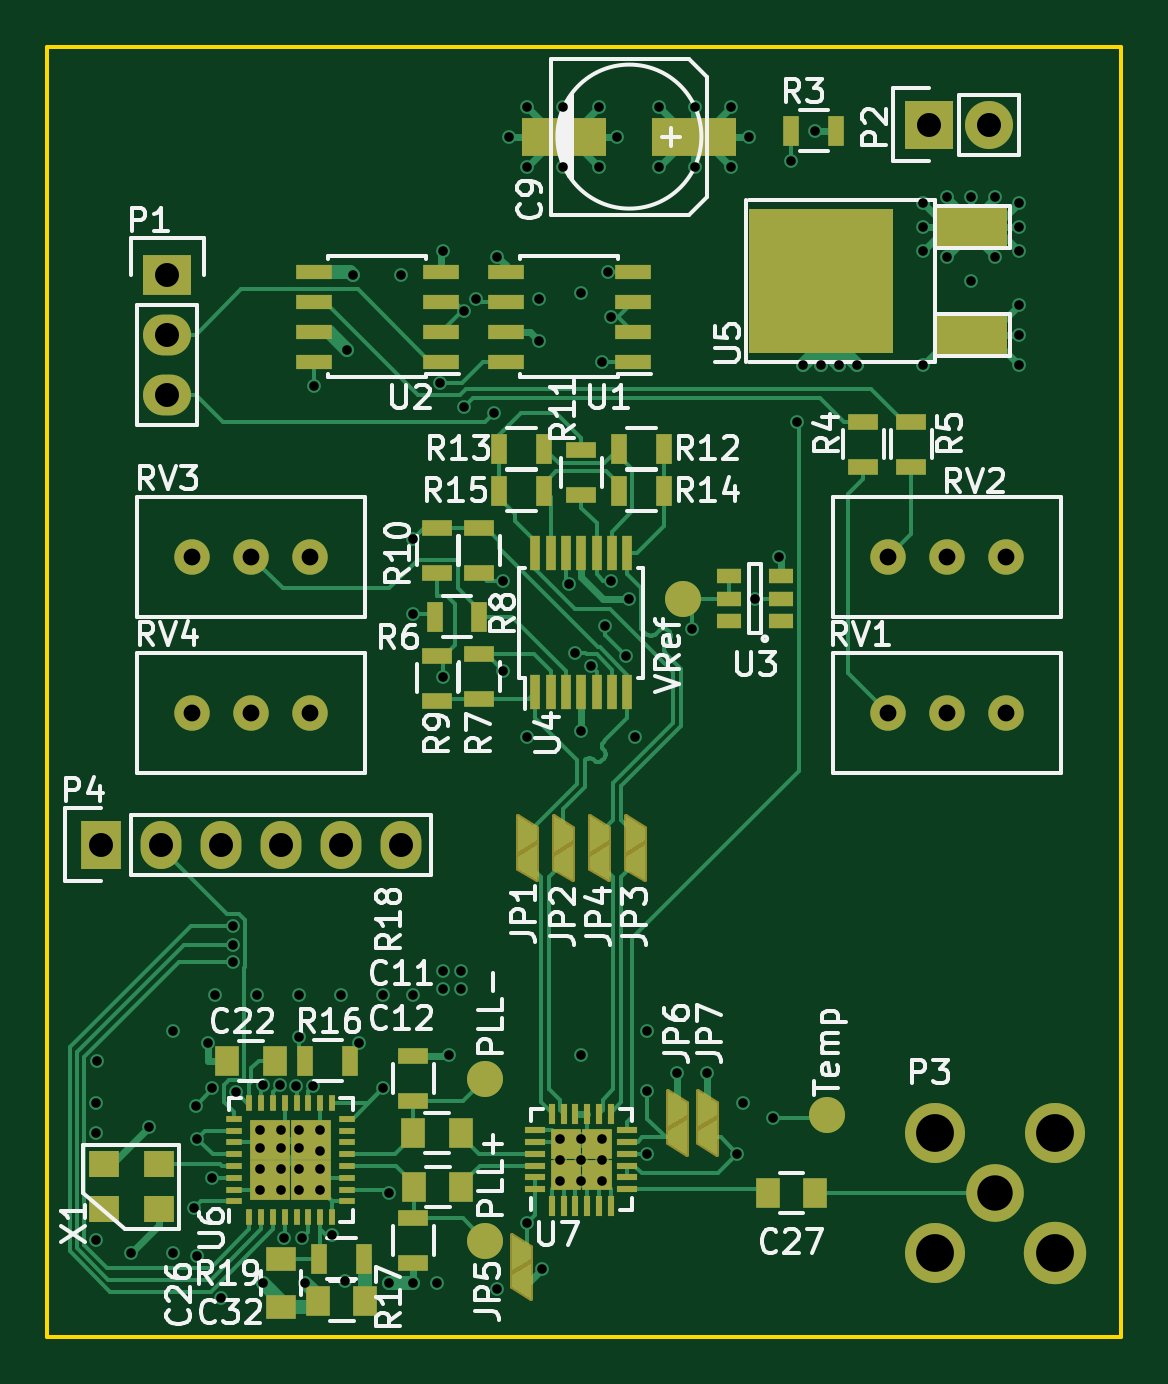
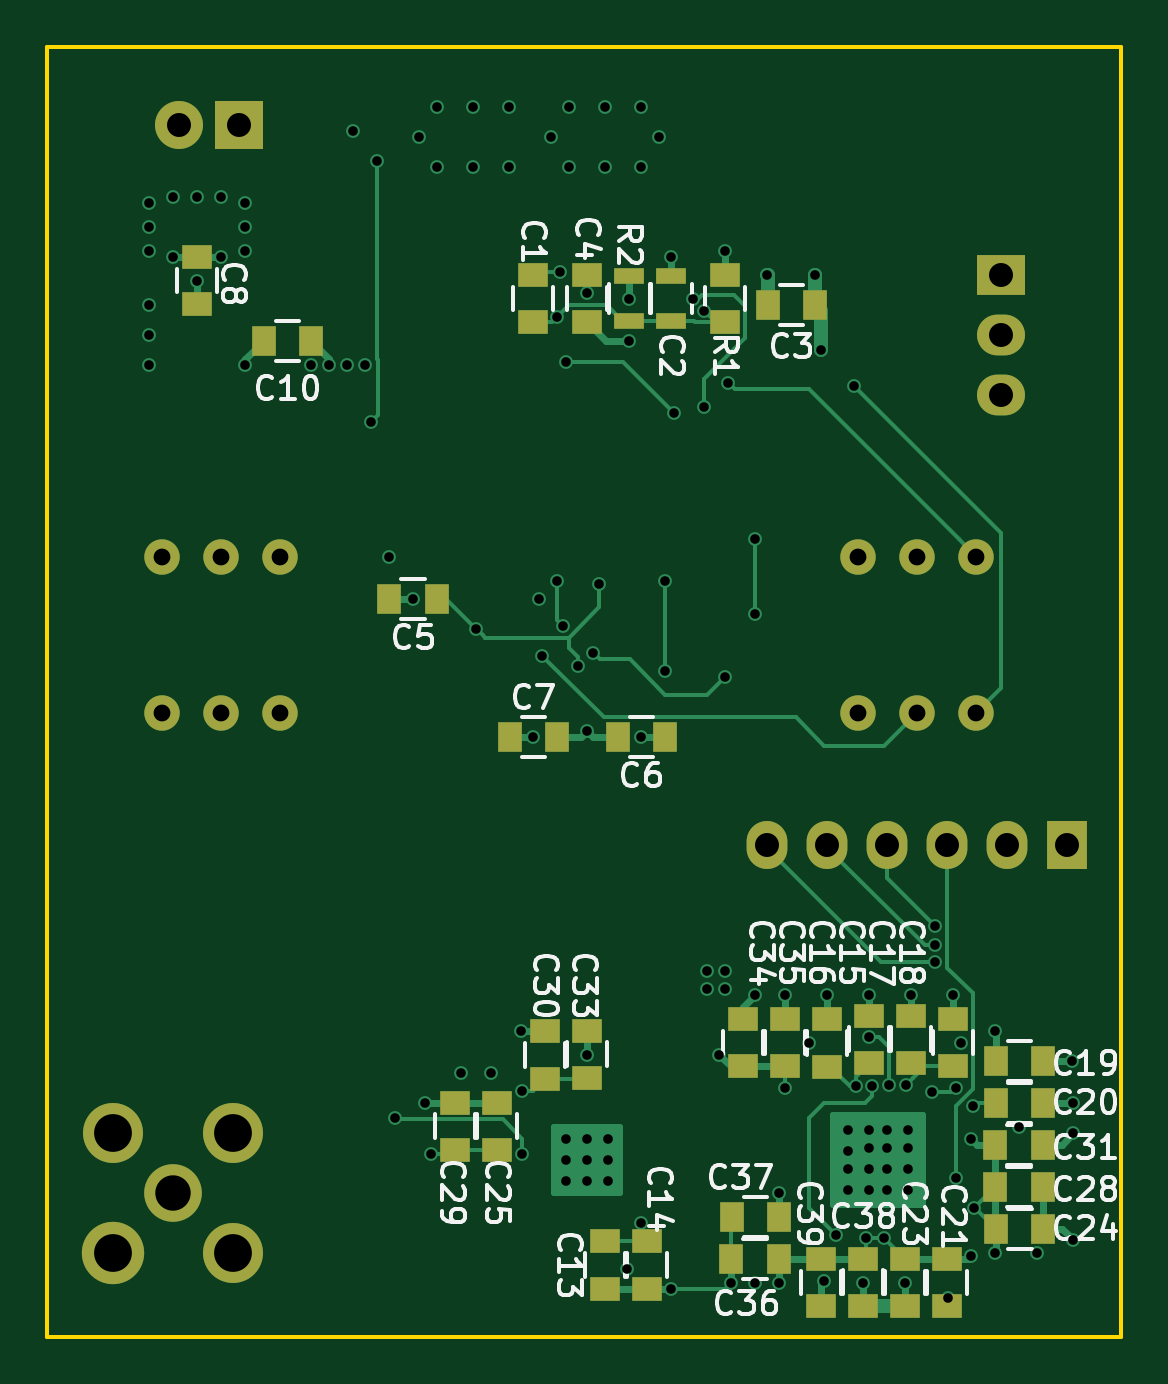
Circuit board: 8 layer files. Board 45.5 x 54.6 mm.
- bottom_copper: Modulator-B_Cu.gbl (17613 bytes)
- bottom_mask: Modulator-B_Mask.gbs (3034 bytes)
- bottom_silk: Modulator-B_SilkS.gbo (34649 bytes)
- outline: Modulator-Edge_Cuts.gm1 (564 bytes)
- top_copper: Modulator-F_Cu.gtl (37382 bytes)
- top_mask: Modulator-F_Mask.gts (12759 bytes)
- top_silk: Modulator-F_SilkS.gto (42657 bytes)
- drill: Modulator.drl (2576 bytes)

=== bottom_copper: Modulator-B_Cu.gbl (17613 bytes, source omitted) ===
=== bottom_mask: Modulator-B_Mask.gbs ===
G04 #@! TF.FileFunction,Soldermask,Bot*
%FSLAX46Y46*%
G04 Gerber Fmt 4.6, Leading zero omitted, Abs format (unit mm)*
G04 Created by KiCad (PCBNEW (2015-09-23 BZR 6209)-product) date Thu 24 Sep 2015 02:01:43 PM EDT*
%MOMM*%
G01*
G04 APERTURE LIST*
%ADD10C,0.100000*%
%ADD11R,1.250000X1.000000*%
%ADD12R,1.000000X1.250000*%
%ADD13R,1.300000X0.700000*%
%ADD14C,1.500000*%
%ADD15R,2.032000X1.727200*%
%ADD16O,2.032000X1.727200*%
%ADD17R,2.032000X2.032000*%
%ADD18O,2.032000X2.032000*%
%ADD19C,2.440000*%
%ADD20C,2.540000*%
%ADD21C,2.640000*%
%ADD22R,1.727200X2.032000*%
%ADD23O,1.727200X2.032000*%
G04 APERTURE END LIST*
D10*
D11*
X24892000Y-11668000D03*
X24892000Y-9668000D03*
X16764000Y-11668000D03*
X16764000Y-9668000D03*
D12*
X12970000Y-10922000D03*
X14970000Y-10922000D03*
D11*
X22606000Y-11668000D03*
X22606000Y-9668000D03*
D12*
X28988000Y-23368000D03*
X30988000Y-23368000D03*
X19320000Y-29210000D03*
X21320000Y-29210000D03*
X25892000Y-29210000D03*
X23892000Y-29210000D03*
D11*
X39116000Y-8906000D03*
X39116000Y-10906000D03*
D12*
X34306000Y-12446000D03*
X36306000Y-12446000D03*
D11*
X21844000Y-52578000D03*
X21844000Y-50578000D03*
X20066000Y-52578000D03*
X20066000Y-50578000D03*
X10668000Y-43021000D03*
X10668000Y-41021000D03*
X12446000Y-43180000D03*
X12446000Y-41180000D03*
X8890000Y-43021000D03*
X8890000Y-41021000D03*
X7112000Y-43164000D03*
X7112000Y-41164000D03*
D12*
X5318000Y-42926000D03*
X3318000Y-42926000D03*
X5318000Y-44704000D03*
X3318000Y-44704000D03*
D11*
X7366000Y-51324000D03*
X7366000Y-53324000D03*
X9144000Y-51324000D03*
X9144000Y-53324000D03*
D12*
X5302000Y-50038000D03*
X3302000Y-50038000D03*
D11*
X26416000Y-44704000D03*
X26416000Y-46704000D03*
D12*
X5334000Y-48260000D03*
X3334000Y-48260000D03*
D11*
X28194000Y-44704000D03*
X28194000Y-46704000D03*
X24384000Y-41688000D03*
X24384000Y-43688000D03*
D12*
X5334000Y-46482000D03*
X3334000Y-46482000D03*
D11*
X22606000Y-41656000D03*
X22606000Y-43656000D03*
X16002000Y-43164000D03*
X16002000Y-41164000D03*
X14224000Y-43164000D03*
X14224000Y-41164000D03*
D12*
X14510000Y-51308000D03*
X16510000Y-51308000D03*
X14494000Y-49530000D03*
X16494000Y-49530000D03*
D11*
X10922000Y-51308000D03*
X10922000Y-53308000D03*
X12700000Y-51324000D03*
X12700000Y-53324000D03*
D13*
X19050000Y-9718000D03*
X19050000Y-11618000D03*
X20828000Y-11618000D03*
X20828000Y-9718000D03*
D14*
X38100000Y-28194000D03*
X35600000Y-28194000D03*
X40600000Y-28194000D03*
X38100000Y-21590000D03*
X35600000Y-21590000D03*
X40600000Y-21590000D03*
X8636000Y-21590000D03*
X6136000Y-21590000D03*
X11136000Y-21590000D03*
X8636000Y-28194000D03*
X6136000Y-28194000D03*
X11136000Y-28194000D03*
D15*
X5080000Y-9652000D03*
D16*
X5080000Y-12192000D03*
X5080000Y-14732000D03*
D17*
X37338000Y-3302000D03*
D18*
X39878000Y-3302000D03*
D19*
X40132000Y-48514000D03*
D20*
X37592000Y-45974000D03*
X42672000Y-45974000D03*
X37592000Y-51054000D03*
D21*
X42672000Y-51054000D03*
D22*
X2286000Y-33782000D03*
D23*
X4826000Y-33782000D03*
X7366000Y-33782000D03*
X9906000Y-33782000D03*
X12446000Y-33782000D03*
X14986000Y-33782000D03*
M02*

=== bottom_silk: Modulator-B_SilkS.gbo (34649 bytes, source omitted) ===
=== outline: Modulator-Edge_Cuts.gm1 ===
G04 #@! TF.FileFunction,Profile,NP*
%FSLAX46Y46*%
G04 Gerber Fmt 4.6, Leading zero omitted, Abs format (unit mm)*
G04 Created by KiCad (PCBNEW (2015-09-23 BZR 6209)-product) date Thu 24 Sep 2015 02:01:43 PM EDT*
%MOMM*%
G01*
G04 APERTURE LIST*
%ADD10C,0.100000*%
%ADD11C,0.150000*%
G04 APERTURE END LIST*
D10*
D11*
X45466000Y-54610000D02*
X45466000Y-53848000D01*
X0Y-54610000D02*
X45466000Y-54610000D01*
X0Y-53848000D02*
X0Y-54610000D01*
X0Y0D02*
X0Y-53848000D01*
X1524000Y0D02*
X0Y0D01*
X45466000Y0D02*
X1524000Y0D01*
X45466000Y-53848000D02*
X45466000Y0D01*
M02*

=== top_copper: Modulator-F_Cu.gtl (37382 bytes, source omitted) ===
=== top_mask: Modulator-F_Mask.gts (12759 bytes, source omitted) ===
=== top_silk: Modulator-F_SilkS.gto (42657 bytes, source omitted) ===
=== drill: Modulator.drl ===
M48
;DRILL file {KiCad (2015-09-23 BZR 6209)-product} date Thu 24 Sep 2015 02:01:57 PM EDT
;FORMAT={-:-/ absolute / inch / decimal}
FMAT,2
INCH,TZ
T1C0.016
T2C0.028
T3C0.040
T4C0.059
T5C0.063
%
G90
G05
M72
T1
X0.0806Y-1.76
X0.0806Y-1.81
X0.0812Y-1.9894
X0.0819Y-1.6913
X0.14Y-2.01
X0.17Y-1.8
X0.21Y-1.64
X0.21Y-2.01
X0.245Y-1.935
X0.2472Y-1.7653
X0.25Y-1.82
X0.25Y-2.0151
X0.2669Y-1.66
X0.275Y-1.7355
X0.275Y-1.885
X0.28Y-1.58
X0.2896Y-2.0855
X0.31Y-1.465
X0.31Y-1.4979
X0.31Y-1.5258
X0.315Y-1.7429
X0.35Y-1.58
X0.355Y-1.805
X0.355Y-1.835
X0.355Y-1.87
X0.355Y-1.905
X0.3593Y-1.7311
X0.36Y-2.06
X0.3872Y-1.731
X0.39Y-1.805
X0.39Y-1.835
X0.39Y-1.87
X0.39Y-1.905
X0.395Y-1.9852
X0.4151Y-1.732
X0.42Y-1.58
X0.42Y-1.6511
X0.42Y-1.805
X0.42Y-1.835
X0.42Y-1.87
X0.42Y-1.905
X0.425Y-1.985
X0.43Y-2.06
X0.443Y-1.7323
X0.445Y-0.565
X0.455Y-1.805
X0.455Y-1.84
X0.455Y-1.87
X0.455Y-1.905
X0.475Y-1.9805
X0.49Y-1.58
X0.4958Y-2.0578
X0.5Y-0.505
X0.51Y-0.38
X0.52Y-1.66
X0.56Y-1.58
X0.56Y-1.735
X0.57Y-1.91
X0.57Y-2.06
X0.59Y-0.38
X0.61Y-0.82
X0.61Y-0.945
X0.61Y-1.58
X0.61Y-2.06
X0.65Y-2.06
X0.655Y-0.56
X0.66Y-0.34
X0.66Y-1.05
X0.66Y-1.54
X0.66Y-1.57
X0.67Y-1.68
X0.69Y-1.54
X0.69Y-1.57
X0.695Y-0.44
X0.695Y-0.6
X0.7147Y-0.4203
X0.745Y-0.61
X0.75Y-0.35
X0.75Y-2.07
X0.76Y-0.89
X0.76Y-1.04
X0.77Y-0.15
X0.8Y-0.1
X0.8Y-0.2
X0.8Y-1.15
X0.8Y-1.96
X0.82Y-0.42
X0.82Y-0.49
X0.8248Y-2.0375
X0.855Y-1.82
X0.855Y-1.855
X0.855Y-1.89
X0.86Y-0.1
X0.86Y-0.2
X0.87Y-0.895
X0.88Y-1.01
X0.89Y-0.4114
X0.89Y-1.14
X0.89Y-1.68
X0.89Y-1.82
X0.89Y-1.855
X0.89Y-1.89
X0.906Y-1.0329
X0.92Y-0.1
X0.92Y-0.2
X0.925Y-0.525
X0.925Y-1.82
X0.925Y-1.855
X0.925Y-1.89
X0.93Y-0.965
X0.935Y-0.375
X0.94Y-0.45
X0.94Y-0.89
X0.95Y-0.15
X0.965Y-1.015
X0.97Y-0.92
X0.98Y-1.15
X0.999Y-1.845
X0.999Y-1.74
X1.Y-1.64
X1.02Y-0.1
X1.02Y-0.2
X1.05Y-1.71
X1.075Y-0.97
X1.08Y-0.1
X1.08Y-0.2
X1.1Y-1.71
X1.14Y-0.1
X1.14Y-0.2
X1.15Y-1.845
X1.16Y-1.76
X1.17Y-0.15
X1.18Y-0.92
X1.21Y-1.785
X1.22Y-0.85
X1.24Y-0.19
X1.25Y-0.625
X1.26Y-0.53
X1.28Y-0.14
X1.29Y-0.53
X1.32Y-0.53
X1.35Y-0.53
X1.46Y-0.26
X1.46Y-0.3
X1.46Y-0.34
X1.46Y-0.53
X1.5Y-0.25
X1.5Y-0.35
X1.54Y-0.25
X1.54Y-0.39
X1.58Y-0.25
X1.58Y-0.35
X1.62Y-0.26
X1.62Y-0.3
X1.62Y-0.34
X1.62Y-0.43
X1.62Y-0.48
X1.62Y-0.53
T2
X0.2416Y-0.85
X0.2416Y-1.11
X0.34Y-0.85
X0.34Y-1.11
X0.4384Y-0.85
X0.4384Y-1.11
X1.4016Y-0.85
X1.4016Y-1.11
X1.5Y-0.85
X1.5Y-1.11
X1.5984Y-0.85
X1.5984Y-1.11
T3
X0.09Y-1.33
X0.19Y-1.33
X0.2Y-0.38
X0.2Y-0.48
X0.2Y-0.58
X0.29Y-1.33
X0.39Y-1.33
X0.49Y-1.33
X0.59Y-1.33
X1.47Y-0.13
X1.57Y-0.13
T4
X1.58Y-1.91
T5
X1.48Y-1.81
X1.48Y-2.01
X1.68Y-1.81
X1.68Y-2.01
T0
M30

